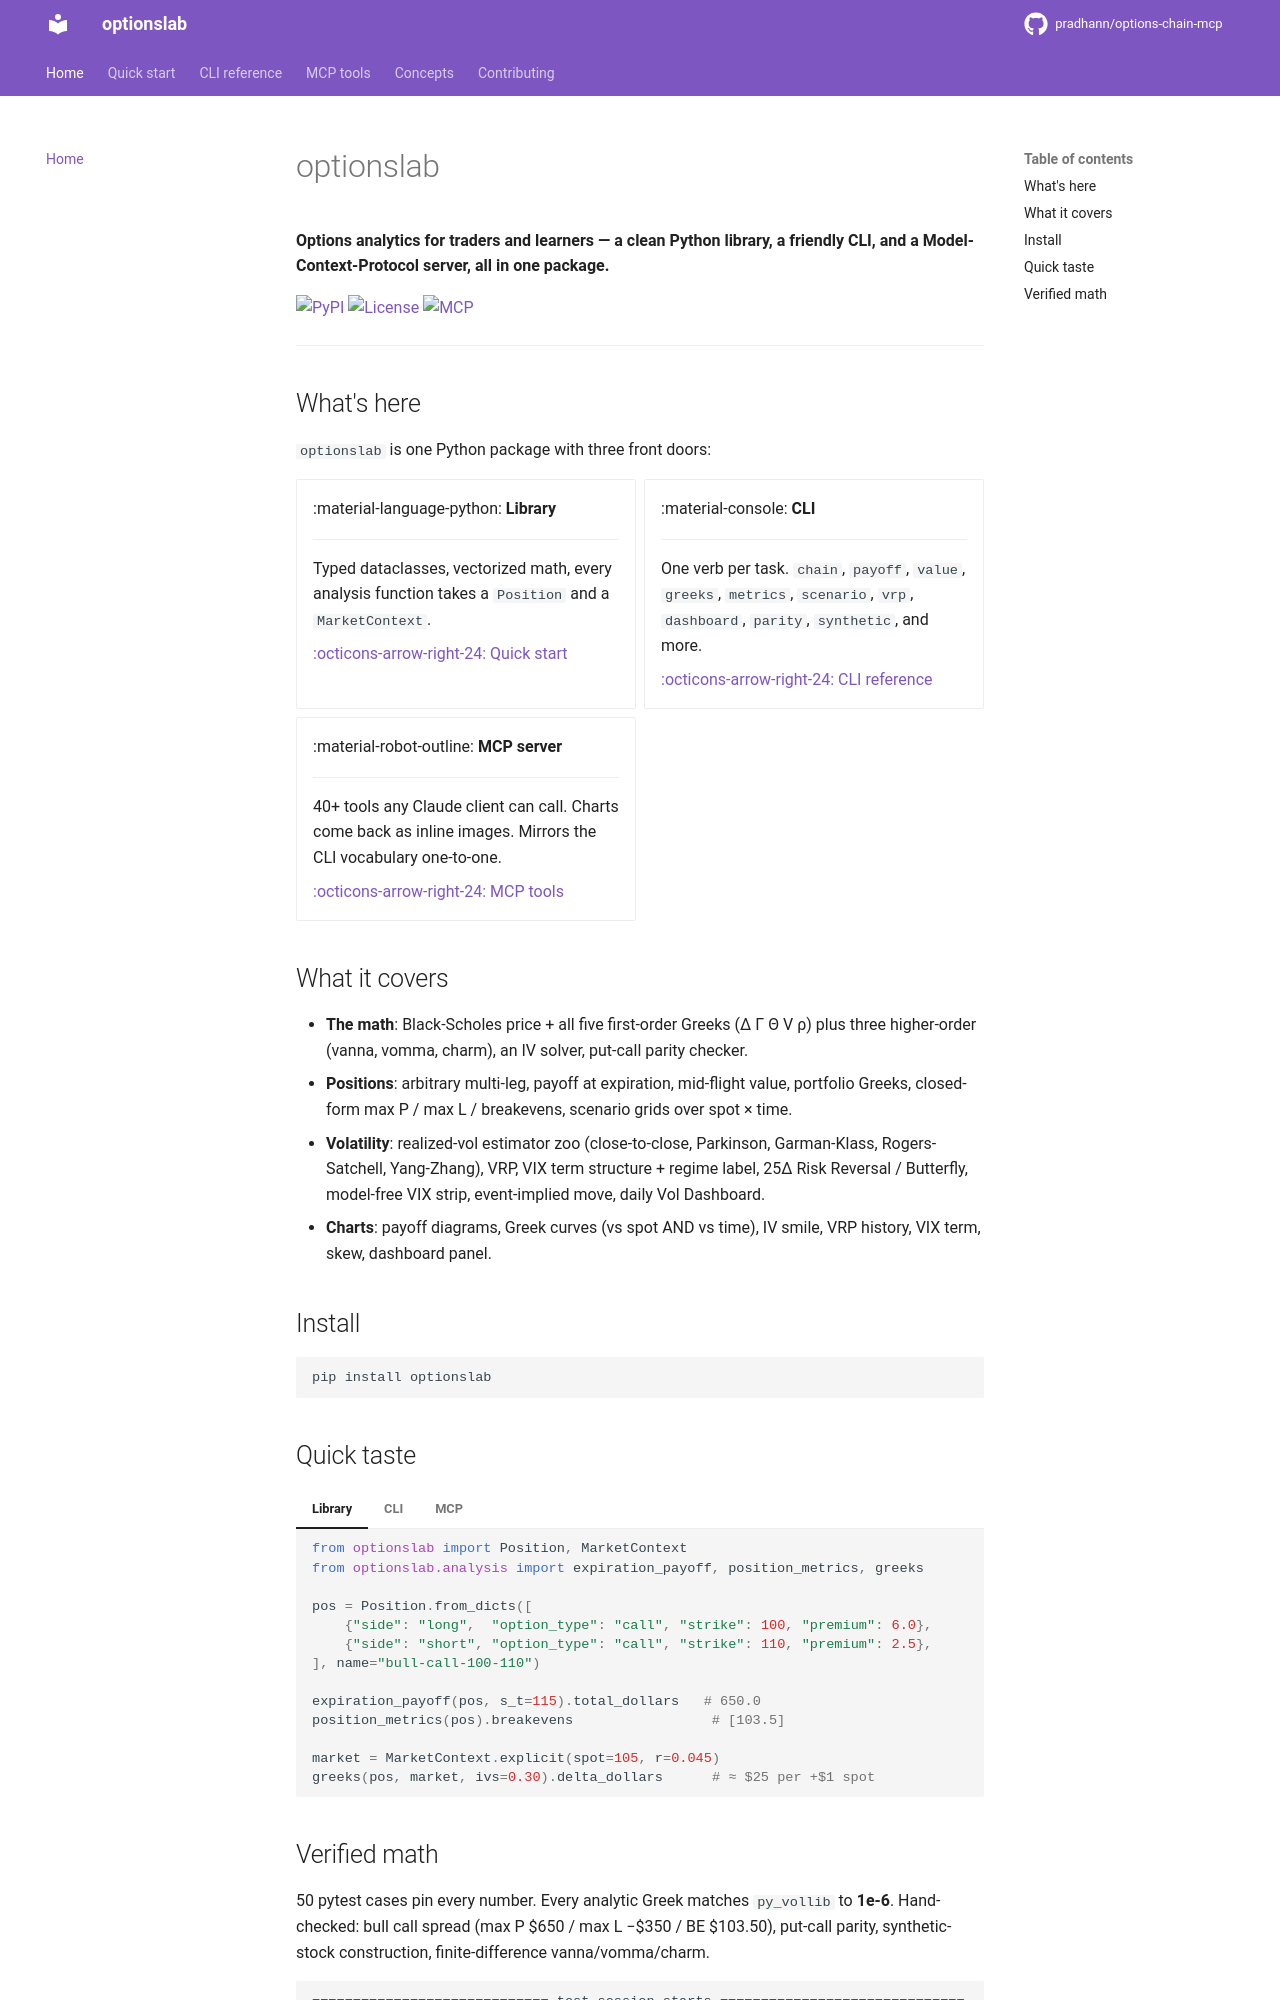

repository: pradhann/options-chain-mcp · page: index.html · generator: mkdocs

# optionslab

**Options analytics for traders and learners — a clean Python library, a friendly CLI, and a Model-Context-Protocol server, all in one package.**

[![PyPI](https://img.shields.io/badge/python-3.12%2B-blue.svg)](https://www.python.org/downloads/release/python-3120/)
[![License](https://img.shields.io/badge/license-MIT-green.svg)](https://github.com/pradhann/options-chain-mcp/blob/main/LICENSE)
[![MCP](https://img.shields.io/badge/MCP-compatible-7c3aed.svg)](https://modelcontextprotocol.io)

---

## What's here

`optionslab` is one Python package with three front doors:

<div class="grid cards" markdown>

- :material-language-python: __Library__

    ---

    Typed dataclasses, vectorized math, every analysis function takes a
    `Position` and a `MarketContext`.

    [:octicons-arrow-right-24: Quick start](quickstart.md)

- :material-console: __CLI__

    ---

    One verb per task. `chain`, `payoff`, `value`, `greeks`, `metrics`,
    `scenario`, `vrp`, `dashboard`, `parity`, `synthetic`, and more.

    [:octicons-arrow-right-24: CLI reference](cli.md)

- :material-robot-outline: __MCP server__

    ---

    40+ tools any Claude client can call. Charts come back as inline
    images. Mirrors the CLI vocabulary one-to-one.

    [:octicons-arrow-right-24: MCP tools](mcp.md)

</div>

## What it covers

- **The math**: Black-Scholes price + all five first-order Greeks (Δ Γ Θ V ρ) plus three higher-order (vanna, vomma, charm), an IV solver, put-call parity checker.
- **Positions**: arbitrary multi-leg, payoff at expiration, mid-flight value, portfolio Greeks, closed-form max P / max L / breakevens, scenario grids over spot × time.
- **Volatility**: realized-vol estimator zoo (close-to-close, Parkinson, Garman-Klass, Rogers-Satchell, Yang-Zhang), VRP, VIX term structure + regime label, 25Δ Risk Reversal / Butterfly, model-free VIX strip, event-implied move, daily Vol Dashboard.
- **Charts**: payoff diagrams, Greek curves (vs spot AND vs time), IV smile, VRP history, VIX term, skew, dashboard panel.

## Install

```bash
pip install optionslab
```

## Quick taste

=== "Library"

    ```python
    from optionslab import Position, MarketContext
    from optionslab.analysis import expiration_payoff, position_metrics, greeks

    pos = Position.from_dicts([
        {"side": "long",  "option_type": "call", "strike": 100, "premium": 6.0},
        {"side": "short", "option_type": "call", "strike": 110, "premium": 2.5},
    ], name="bull-call-100-110")

    expiration_payoff(pos, s_t=115).total_dollars   # 650.0
    position_metrics(pos).breakevens                 # [103.5]

    market = MarketContext.explicit(spot=105, r=0.045)
    greeks(pos, market, ivs=0.30).delta_dollars      # ≈ $25 per +$1 spot
    ```

=== "CLI"

    ```bash
    optionslab chain --ticker SPY --near-money 6
    optionslab metrics --legs '[{"side":"long","option_type":"call","strike":100,"premium":6},
                                {"side":"short","option_type":"call","strike":110,"premium":2.5}]'
    optionslab dashboard --save-plot dashboard.png
    ```

=== "MCP"

    ```json
    {
      "mcpServers": {
        "optionslab": {
          "command": "python",
          "args": ["-m", "optionslab.mcp_server"]
        }
      }
    }
    ```
